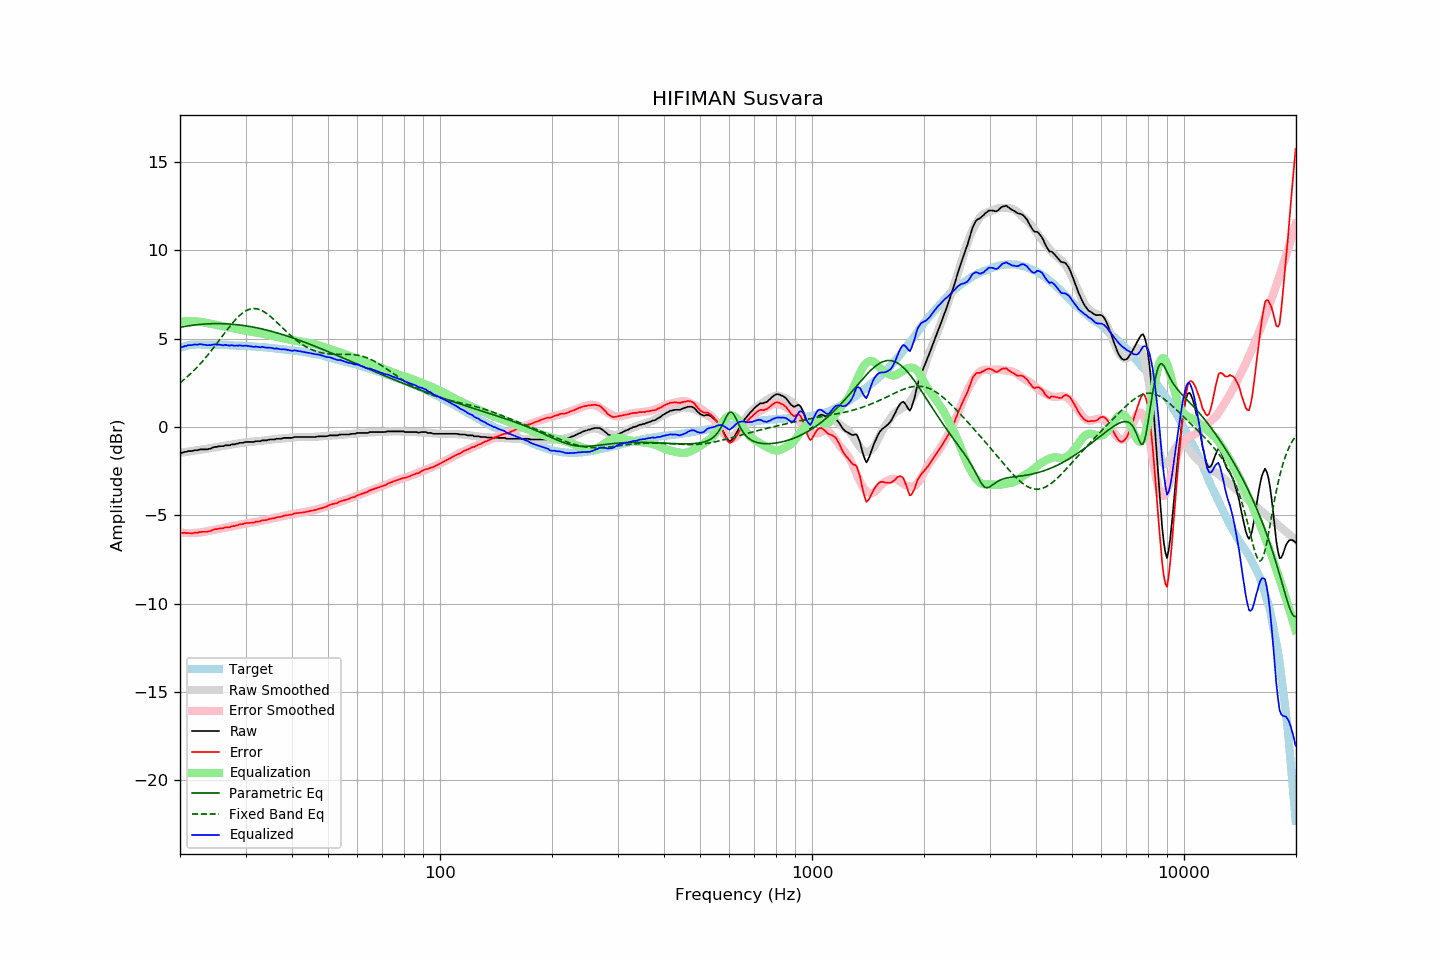

Values plotted in this chart, from the file beside it:
frequency, raw, error, smoothed, error_smoothed, equalization, parametric_eq, fixed_band_eq, equalized_raw, equalized_smoothed, target
20.00, -1.48, -5.97, -1.46, -5.97, 5.97, 5.65, 2.51, 4.49, 4.52, 4.50
20.20, -1.45, -5.97, -1.44, -5.98, 5.98, 5.67, 2.58, 4.53, 4.54, 4.53
20.40, -1.44, -5.99, -1.43, -5.99, 5.99, 5.68, 2.66, 4.55, 4.56, 4.56
20.61, -1.40, -5.97, -1.41, -5.99, 5.99, 5.70, 2.73, 4.59, 4.58, 4.58
20.81, -1.40, -6.00, -1.40, -5.99, 5.99, 5.72, 2.81, 4.60, 4.60, 4.61
21.02, -1.36, -5.99, -1.38, -6.00, 6.00, 5.73, 2.89, 4.64, 4.61, 4.64
21.23, -1.36, -6.00, -1.37, -6.00, 6.00, 5.74, 2.97, 4.64, 4.63, 4.65
21.44, -1.36, -6.01, -1.36, -6.00, 6.00, 5.76, 3.06, 4.64, 4.64, 4.66
21.66, -1.34, -6.00, -1.34, -5.99, 5.99, 5.77, 3.15, 4.65, 4.65, 4.67
21.87, -1.31, -5.97, -1.33, -5.99, 5.99, 5.78, 3.24, 4.68, 4.66, 4.67
22.09, -1.31, -5.98, -1.31, -5.98, 5.98, 5.79, 3.33, 4.67, 4.67, 4.68
22.31, -1.31, -5.98, -1.30, -5.98, 5.98, 5.80, 3.43, 4.67, 4.68, 4.68
22.54, -1.27, -5.94, -1.29, -5.97, 5.97, 5.81, 3.52, 4.70, 4.68, 4.68
22.76, -1.26, -5.93, -1.28, -5.95, 5.95, 5.82, 3.62, 4.70, 4.68, 4.68
22.99, -1.26, -5.92, -1.27, -5.94, 5.94, 5.83, 3.73, 4.68, 4.67, 4.67
23.22, -1.26, -5.92, -1.25, -5.92, 5.92, 5.83, 3.83, 4.67, 4.67, 4.67
23.45, -1.26, -5.92, -1.24, -5.91, 5.91, 5.84, 3.94, 4.65, 4.67, 4.67
23.69, -1.26, -5.92, -1.22, -5.89, 5.89, 5.84, 4.05, 4.63, 4.67, 4.67
23.92, -1.23, -5.89, -1.21, -5.87, 5.87, 5.85, 4.16, 4.65, 4.67, 4.67
24.16, -1.22, -5.88, -1.19, -5.85, 5.85, 5.85, 4.27, 4.64, 4.66, 4.67
24.40, -1.17, -5.83, -1.17, -5.84, 5.84, 5.86, 4.39, 4.67, 4.66, 4.67
24.65, -1.14, -5.79, -1.16, -5.82, 5.82, 5.86, 4.51, 4.68, 4.66, 4.66
24.89, -1.12, -5.77, -1.14, -5.80, 5.80, 5.86, 4.63, 4.68, 4.66, 4.66
25.14, -1.12, -5.77, -1.12, -5.78, 5.78, 5.86, 4.75, 4.66, 4.66, 4.66
25.39, -1.09, -5.74, -1.11, -5.76, 5.76, 5.86, 4.87, 4.68, 4.65, 4.66
25.65, -1.08, -5.73, -1.09, -5.74, 5.74, 5.86, 4.99, 4.67, 4.65, 4.66
25.91, -1.08, -5.72, -1.07, -5.72, 5.72, 5.86, 5.11, 4.65, 4.65, 4.65
26.16, -1.08, -5.72, -1.06, -5.71, 5.71, 5.85, 5.23, 4.63, 4.65, 4.65
26.43, -1.03, -5.67, -1.04, -5.69, 5.69, 5.85, 5.35, 4.66, 4.65, 4.65
26.69, -1.03, -5.67, -1.03, -5.67, 5.67, 5.85, 5.47, 4.64, 4.64, 4.65
26.96, -1.03, -5.67, -1.02, -5.66, 5.66, 5.84, 5.59, 4.63, 4.64, 4.65
27.23, -1.03, -5.66, -1.00, -5.64, 5.64, 5.84, 5.71, 4.61, 4.64, 4.64
27.50, -0.98, -5.61, -0.99, -5.62, 5.62, 5.83, 5.82, 4.64, 4.63, 4.64
27.77, -0.98, -5.60, -0.97, -5.60, 5.60, 5.82, 5.93, 4.62, 4.63, 4.63
28.05, -0.98, -5.60, -0.96, -5.58, 5.58, 5.81, 6.03, 4.60, 4.63, 4.63
28.33, -0.94, -5.55, -0.94, -5.56, 5.56, 5.80, 6.13, 4.62, 4.62, 4.62
28.62, -0.94, -5.55, -0.93, -5.54, 5.54, 5.79, 6.23, 4.60, 4.62, 4.62
28.90, -0.89, -5.50, -0.91, -5.52, 5.52, 5.78, 6.31, 4.64, 4.61, 4.62
29.19, -0.89, -5.49, -0.90, -5.50, 5.50, 5.77, 6.39, 4.62, 4.61, 4.61
29.48, -0.89, -5.49, -0.88, -5.49, 5.49, 5.76, 6.47, 4.60, 4.60, 4.61
29.78, -0.86, -5.45, -0.87, -5.47, 5.47, 5.75, 6.53, 4.61, 4.60, 4.60
30.08, -0.84, -5.43, -0.86, -5.45, 5.45, 5.73, 6.58, 4.61, 4.59, 4.60
30.38, -0.84, -5.42, -0.85, -5.44, 5.44, 5.72, 6.63, 4.60, 4.59, 4.59
30.68, -0.84, -5.42, -0.84, -5.42, 5.42, 5.70, 6.67, 4.58, 4.58, 4.59
30.99, -0.84, -5.41, -0.83, -5.41, 5.41, 5.69, 6.69, 4.57, 4.58, 4.58
31.30, -0.84, -5.40, -0.82, -5.39, 5.39, 5.67, 6.71, 4.55, 4.57, 4.57
31.61, -0.84, -5.40, -0.82, -5.38, 5.38, 5.65, 6.71, 4.54, 4.56, 4.57
31.93, -0.80, -5.35, -0.81, -5.36, 5.36, 5.64, 6.71, 4.56, 4.56, 4.56
32.24, -0.80, -5.34, -0.80, -5.35, 5.35, 5.62, 6.69, 4.55, 4.55, 4.55
32.57, -0.80, -5.34, -0.79, -5.33, 5.33, 5.60, 6.67, 4.53, 4.54, 4.55
32.89, -0.80, -5.33, -0.78, -5.31, 5.31, 5.58, 6.64, 4.52, 4.54, 4.54
33.22, -0.75, -5.27, -0.77, -5.30, 5.30, 5.56, 6.59, 4.55, 4.53, 4.53
33.55, -0.75, -5.27, -0.76, -5.28, 5.28, 5.54, 6.54, 4.53, 4.52, 4.53
33.89, -0.75, -5.26, -0.75, -5.26, 5.26, 5.52, 6.49, 4.51, 4.51, 4.52
34.23, -0.75, -5.25, -0.74, -5.24, 5.24, 5.49, 6.42, 4.49, 4.50, 4.51
34.57, -0.72, -5.21, -0.72, -5.22, 5.22, 5.47, 6.36, 4.50, 4.49, 4.50
34.92, -0.70, -5.18, -0.71, -5.20, 5.20, 5.45, 6.28, 4.50, 4.49, 4.49
35.27, -0.70, -5.17, -0.70, -5.18, 5.18, 5.42, 6.20, 4.48, 4.48, 4.48
35.62, -0.70, -5.16, -0.69, -5.16, 5.16, 5.40, 6.12, 4.46, 4.47, 4.47
35.97, -0.70, -5.15, -0.68, -5.14, 5.14, 5.37, 6.04, 4.44, 4.46, 4.46
... 635 more rows
